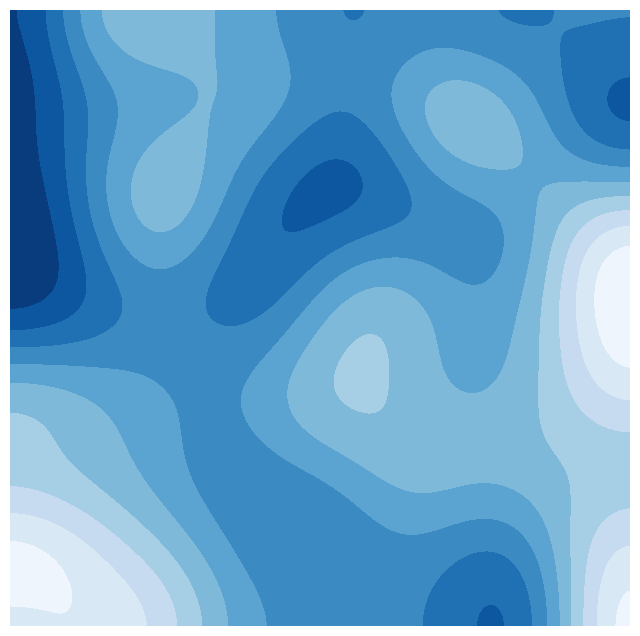

Write Python code to recreate this figure.
import numpy as np
import matplotlib.pyplot as plt
from scipy.ndimage import gaussian_filter

# Parameters for the size of the grid and number of levels
width, height = 200, 200
levels = 10

# Create a grid of points
x_idx = np.linspace(0, 1, width)
y_idx = np.linspace(0, 1, height)

# Generate random noise and then apply a Gaussian filter to create smooth transitions
data = np.random.rand(width, height)
data_smooth = gaussian_filter(data, sigma=20)

# Normalizing the data to make the contour levels evenly spaced
data_normalized = (data_smooth - np.min(data_smooth)) / (np.max(data_smooth) - np.min(data_smooth))

# Create contour plot with multiple levels
plt.figure(figsize=(8, 8))
contour = plt.contourf(x_idx, y_idx, data_normalized, levels=levels, cmap='Blues')
plt.axis('off')

# Invert the y-axis to match the coordinate system
plt.gca().invert_yaxis()

plt.show()
